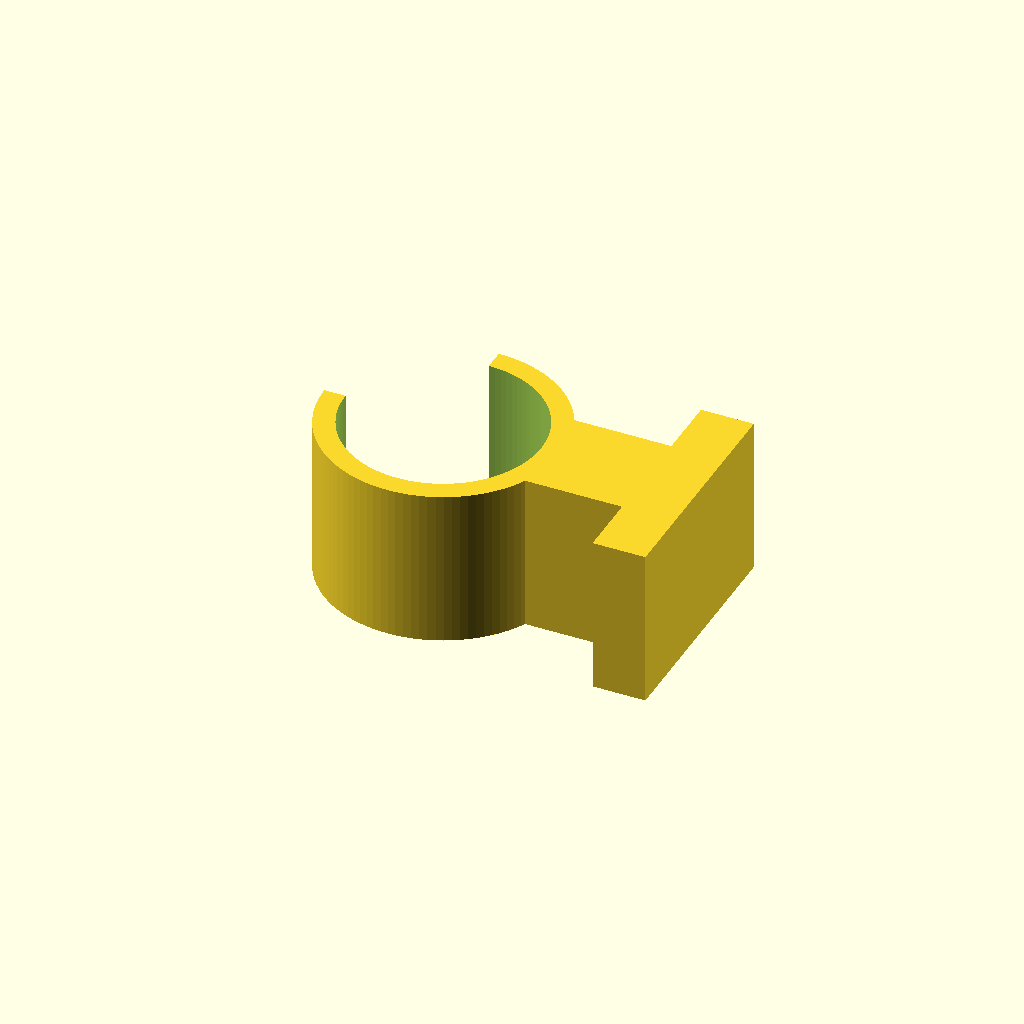
Cell 1: the model at its default parameters.
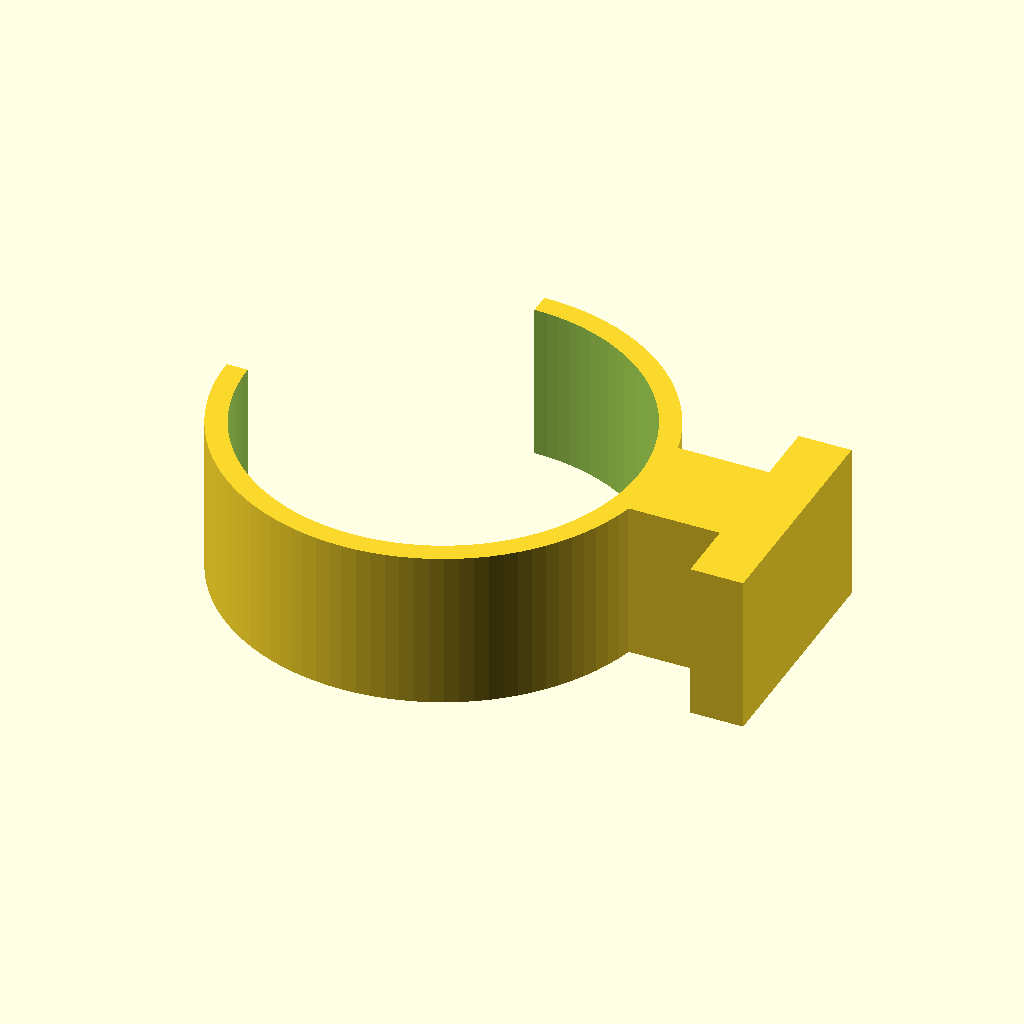
Cell 2: d = 37 (everything else at default).
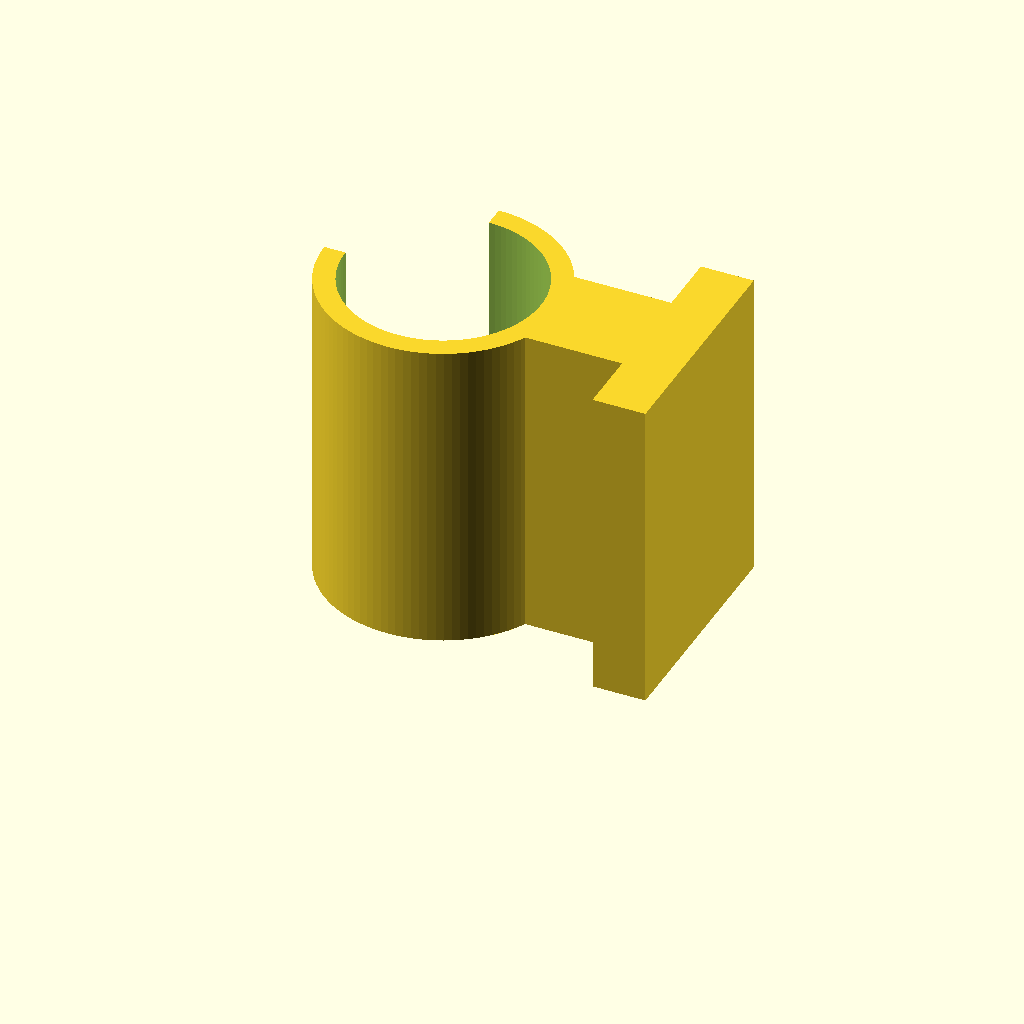
Cell 3: the same model with h = 30.
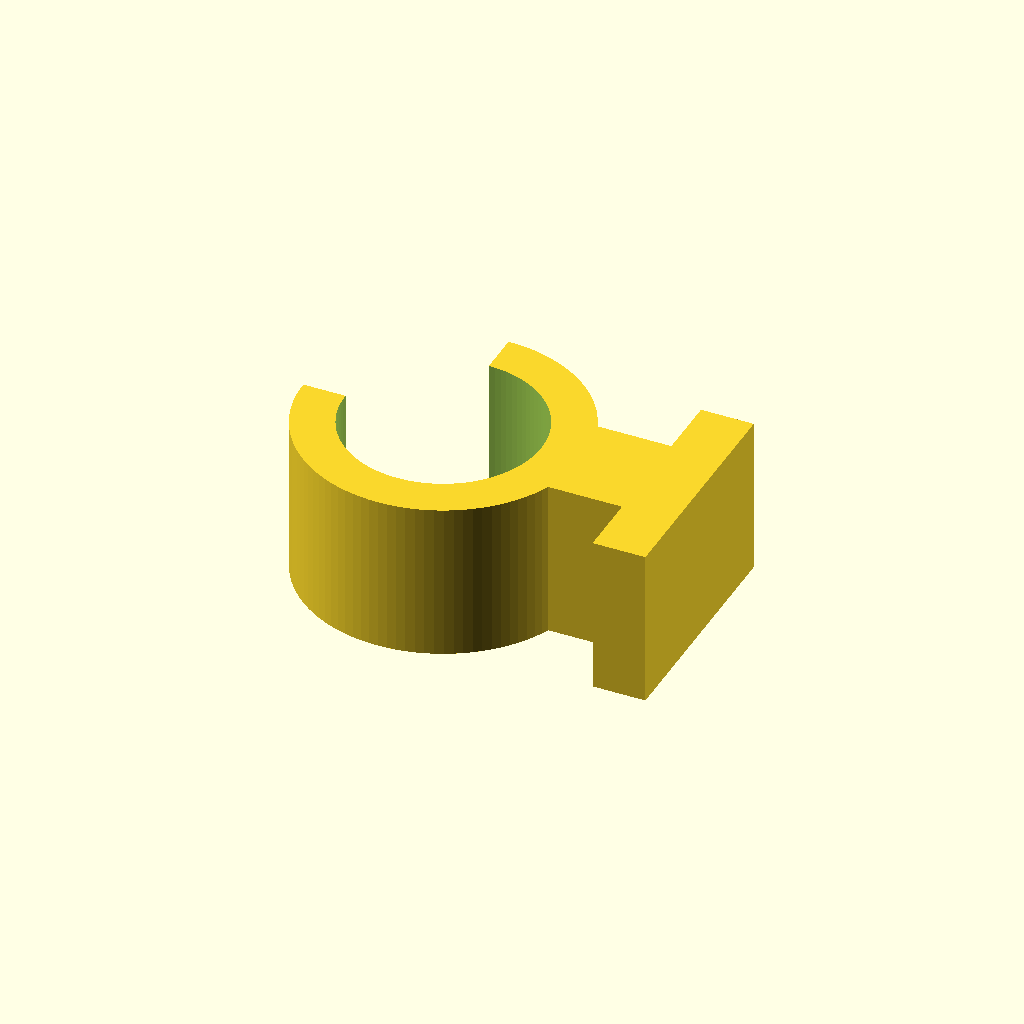
Cell 4: wall = 4 (everything else at default).
All cells are drawn from one camera (rotation 55°, 0°, 25°, orthographic, colour scheme Cornfield), so only the parameter changes between them.
OpenSCAD source file suporte_solda.scad:
d = 18.5;
h = 15;
wall = 2;

difference(){
    union(){
        translate( [ 0, -5, 0 ] )
            cube( [ d / 2 + 15, 10, h ] );
        cylinder( d = d + 2 * wall, h = h, $fn = 100 );
        translate( [ d / 2 + 15 - 5, -11, 0 ] )
            cube( [ 5, 22, h ] );
    }
    
    translate( [ 0, 0, -1 ] )
        cylinder( d = d, h = h + 2, $fn = 100 );
    
    rotate( 90, [ 0, 0, 1 ] )
        translate( [ 0, 0, -1 ] )
            cube( [ 100, 100, 100 ] );
}
Parameter table extracted from the source (name, type, default, range or options):
d: number, default 18.5
h: number, default 15
wall: number, default 2
